Run: headless pygame with SDL's dummy video driver; simulated clock (each Clock.tick advances the game by its frame time, no real sleeping); random seed 0; keys injected as events and as key.get_pressed() state; no mouse input.
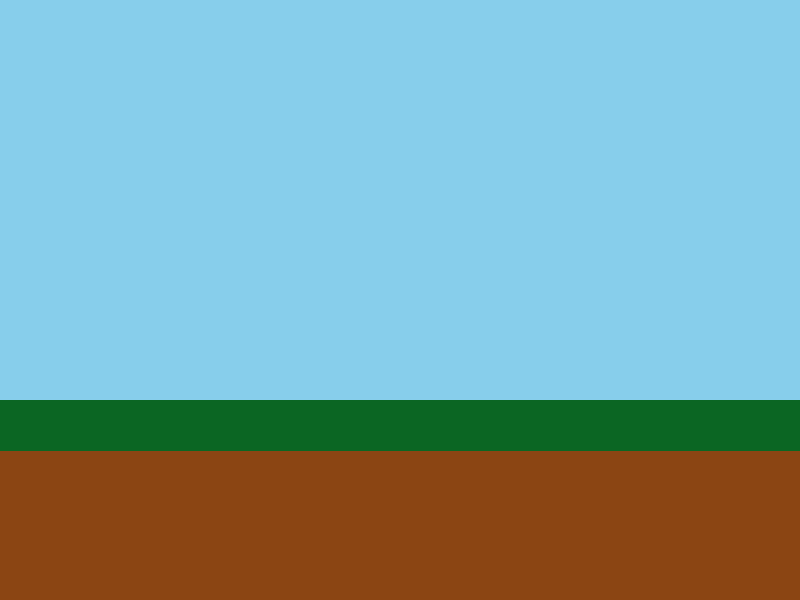
Frame 1 of 2 · flips 1–60 · no input
Frame 2 of 2 · flips 61–180 · tapped SPACE, RETURN · held RIGHT (→), D (game ended) · screen unchanged from frame 1, image omitted

The pygame program that drew these frames:

import pygame

pygame.init() #pygame iniciado

# ----- Gera tela principal
window = pygame.display.set_mode((800, 600)) #cria uma janela com 500 pixels de largura e 400 pixels de altura
pygame.display.set_caption('Super FOX') #define o titulo da janela como o texto "Hello World!"

# ----- Inicia estruturas de dados
game = True #a variável game será utilizada para indicar que o jogo deve continuar

# ===== Loop principal =====
while game: #enquanto game for true
    # ----- Trata eventos
    for event in pygame.event.get(): #pygame.event.get() - devolve uma lista com todos os eventos (clicks, mouse mvmnt, teclas apertadas, botoes da janela apertados, etc)
        # ----- Verifica consequências
        if event.type == pygame.KEYUP: #pygame.KEYUP se o usuário apertar uma teclado do teclado, a janela é fechada
            game = False
    # ----- Gera saídas
    window.fill((135, 206, 235))  # Preenche com a cor escolhida, RGB (Red, Green, Blue) que variam entre 0 e 255.
    marrom_chao = (139, 69, 19)
    chao_vertices = [(0, 600), (800, 600), (800,400), (0,400)]
    verde_grass = (11, 102, 35)
    grass_vertices = [(0, 400), (800, 400), (800, 450), (0,450)]
    pygame.draw.polygon(window, marrom_chao, chao_vertices)
    pygame.draw.polygon(window, verde_grass, grass_vertices)
    # ----- Atualiza estado do jogo
    pygame.display.update()  # Mostra o novo frame para o jogador

# ===== Finalização =====
pygame.quit()
